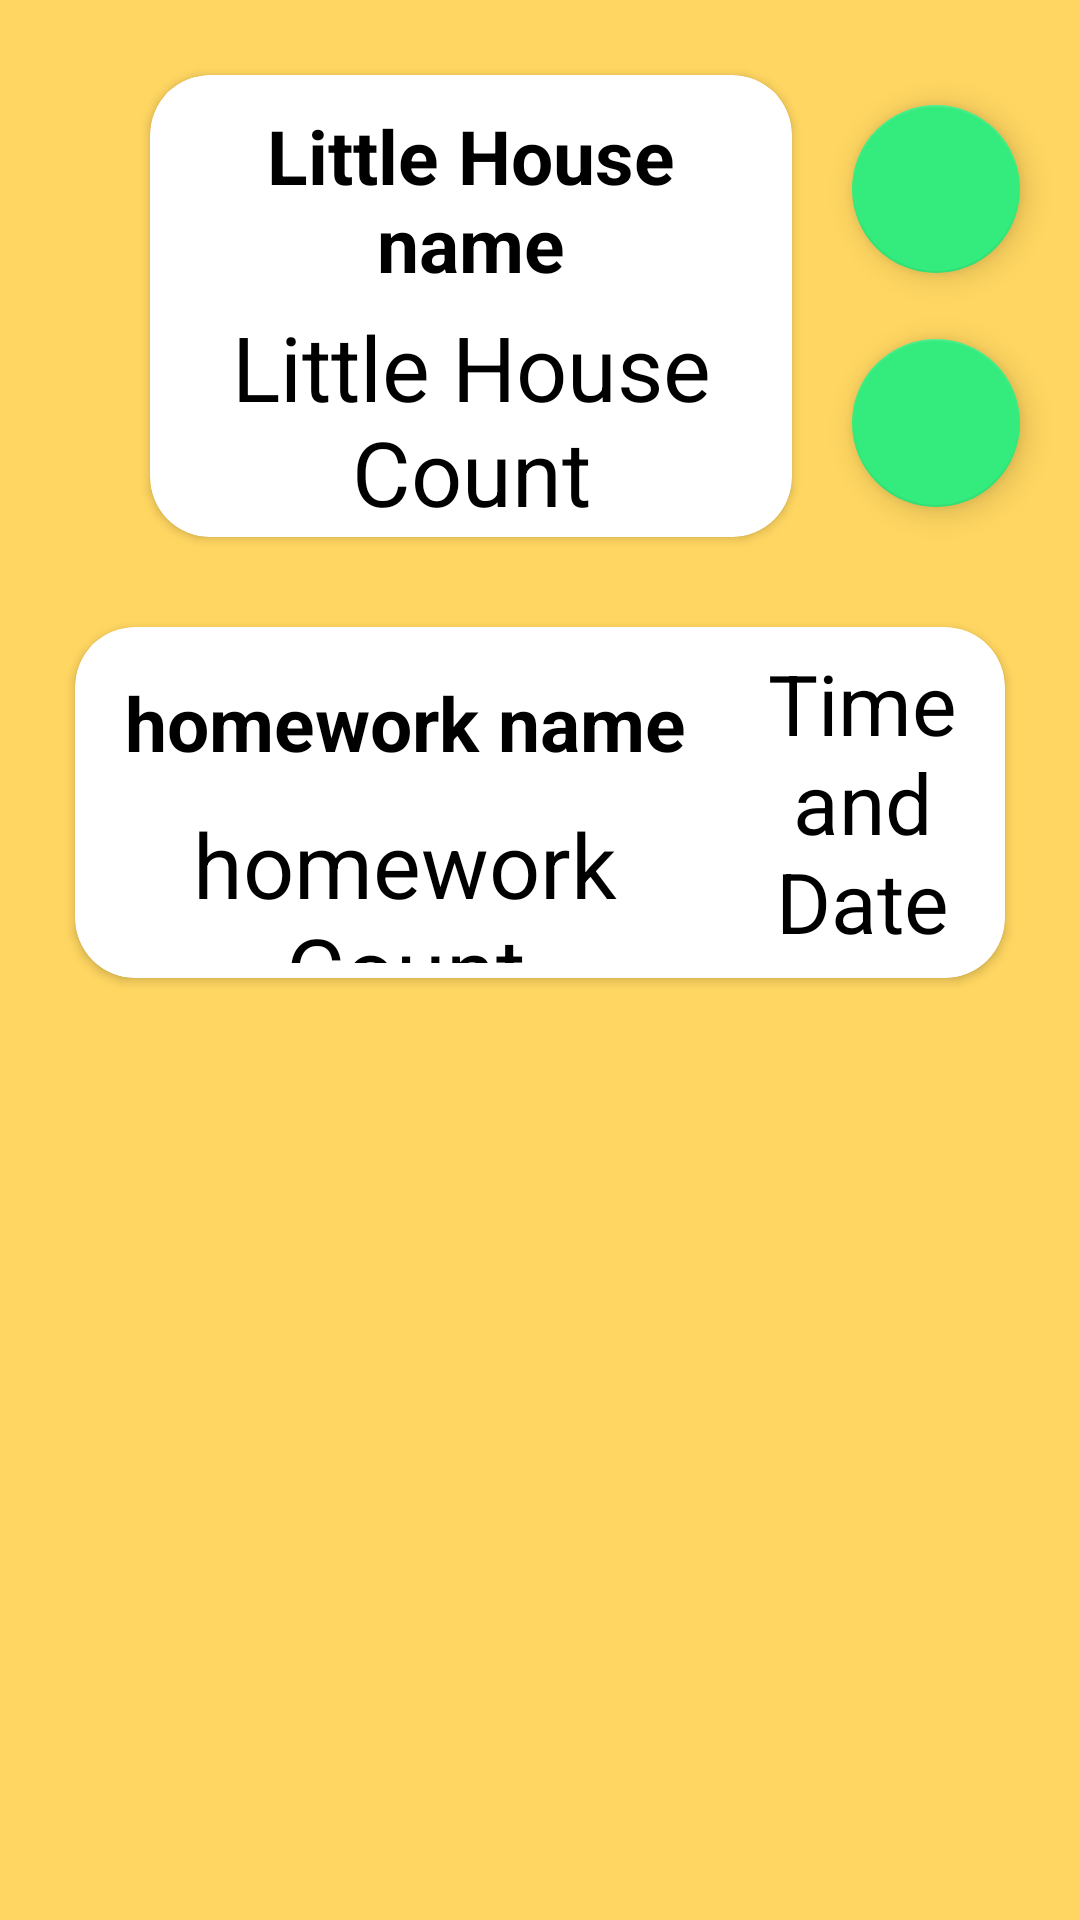

The Android layout XML behind this screen, and the referenced resources:
<!-- AndroidManifest.xml: application theme HiddenTitleTheme -->
<!-- res/layout/home_screen.xml -->
<?xml version="1.0" encoding="utf-8"?>
<androidx.constraintlayout.widget.ConstraintLayout xmlns:android="http://schemas.android.com/apk/res/android"
    xmlns:app="http://schemas.android.com/apk/res-auto"
    xmlns:tools="http://schemas.android.com/tools"
    style="@style/basicBackground"
    android:layout_width="match_parent"
    android:layout_height="match_parent"
    android:padding="10dp">

    <androidx.cardview.widget.CardView
        android:id="@+id/littleHouseItem"
        android:layout_width="0dp"
        android:layout_height="0dp"
        android:layout_marginLeft="40dp"
        android:layout_marginTop="15dp"
        android:layout_marginRight="20dp"
        android:layout_marginBottom="15dp"
        android:elevation="10dp"
        app:cardBackgroundColor="@color/white"
        app:cardCornerRadius="20dp"
        app:layout_constraintBottom_toTopOf="@+id/guideline6"
        app:layout_constraintEnd_toStartOf="@+id/settingButtonHome"
        app:layout_constraintStart_toStartOf="parent"
        app:layout_constraintTop_toTopOf="parent">

        <androidx.constraintlayout.widget.ConstraintLayout
            android:layout_width="match_parent"
            android:layout_height="match_parent"
            android:minWidth="100dp"
            android:minHeight="100dp"
            android:padding="5dp">

            <TextView
                android:id="@+id/littleHouseNameItem"
                android:layout_width="0dp"
                android:layout_height="0dp"
                android:layout_alignParentStart="true"
                android:layout_alignParentTop="true"
                android:layout_alignParentEnd="true"
                android:autoSizeMaxTextSize="45sp"
                android:autoSizeMinTextSize="25sp"
                android:autoSizeStepGranularity="2sp"
                android:autoSizeTextType="uniform"
                android:background="@color/white"
                android:padding="5dp"
                android:text="Little House name"
                android:textColor="@color/black"
                android:textStyle="bold"
                android:gravity="center"
                app:layout_constraintBottom_toTopOf="@+id/littleHouseCountItem"
                app:layout_constraintEnd_toEndOf="parent"
                app:layout_constraintStart_toStartOf="parent"
                app:layout_constraintTop_toTopOf="parent" />

            <TextView
                android:id="@+id/littleHouseCountItem"
                android:layout_width="0dp"
                android:layout_height="0dp"
                android:layout_below="@+id/littleHouseNameItem"
                android:layout_alignParentBottom="true"
                android:layout_centerHorizontal="true"
                android:autoSizeMaxTextSize="55sp"
                android:autoSizeMinTextSize="30sp"
                android:autoSizeStepGranularity="2sp"
                android:autoSizeTextType="uniform"
                android:gravity="center"
                android:text="Little House Count"
                android:textColor="@color/black"
                android:textSize="30dp"
                app:layout_constraintBottom_toBottomOf="parent"
                app:layout_constraintEnd_toEndOf="parent"
                app:layout_constraintStart_toStartOf="parent"
                app:layout_constraintTop_toBottomOf="@+id/littleHouseNameItem" />

        </androidx.constraintlayout.widget.ConstraintLayout>

    </androidx.cardview.widget.CardView>


    <androidx.cardview.widget.CardView
        android:id="@+id/homeworkItem"
        android:layout_width="0dp"
        android:layout_height="0dp"
        android:layout_margin="15dp"
        android:elevation="10dp"
        app:cardBackgroundColor="@color/white"
        app:cardCornerRadius="20dp"
        app:layout_constraintBottom_toTopOf="@+id/guideline2"
        app:layout_constraintEnd_toEndOf="parent"
        app:layout_constraintStart_toStartOf="parent"
        app:layout_constraintTop_toTopOf="@+id/guideline6">

        <androidx.constraintlayout.widget.ConstraintLayout
            android:layout_width="match_parent"
            android:layout_height="match_parent"
            android:minWidth="100dp"
            android:minHeight="100dp"
            android:padding="5dp">

            <TextView
                android:id="@+id/homeworkNameItem"
                android:layout_width="0dp"
                android:layout_height="0dp"
                android:layout_alignParentStart="true"
                android:layout_alignParentTop="true"
                android:layout_alignParentEnd="true"
                android:autoSizeMaxTextSize="45sp"
                android:autoSizeMinTextSize="25sp"
                android:autoSizeStepGranularity="2sp"
                android:autoSizeTextType="uniform"
                android:background="@color/white"
                android:padding="5dp"
                android:text="homework name"
                android:textColor="@color/black"
                android:textStyle="bold"
                android:gravity="center"
                app:layout_constraintBottom_toTopOf="@+id/homeworkCountItem"
                app:layout_constraintEnd_toStartOf="@id/guideline10"
                app:layout_constraintStart_toStartOf="parent"
                app:layout_constraintTop_toTopOf="parent" />

            <TextView
                android:id="@+id/homeworkCountItem"
                android:layout_width="0dp"
                android:layout_height="0dp"
                android:autoSizeMaxTextSize="55sp"
                android:autoSizeMinTextSize="30sp"
                android:autoSizeStepGranularity="2sp"
                android:autoSizeTextType="uniform"
                android:gravity="center"
                android:text="homework Count"
                android:textColor="@color/black"
                android:textSize="30dp"
                app:layout_constraintBottom_toBottomOf="parent"
                app:layout_constraintEnd_toStartOf="@id/guideline10"
                app:layout_constraintStart_toStartOf="parent"
                app:layout_constraintTop_toBottomOf="@+id/homeworkNameItem" />

            <TextView
                android:id="@+id/homeworkDateText"
                android:layout_width="0dp"
                android:layout_height="0dp"
                android:autoSizeMaxTextSize="55sp"
                android:autoSizeMinTextSize="12sp"
                android:autoSizeStepGranularity="2sp"
                android:autoSizeTextType="uniform"
                android:gravity="center"
                android:paddingLeft="5dp"
                android:text="Time and Date"
                android:textColor="@color/black"
                android:textSize="12dp"
                app:layout_constraintBottom_toBottomOf="parent"
                app:layout_constraintEnd_toEndOf="parent"
                app:layout_constraintStart_toStartOf="@+id/guideline10"
                app:layout_constraintTop_toTopOf="parent" />

            <androidx.constraintlayout.widget.Guideline
                android:id="@+id/guideline10"
                android:layout_width="wrap_content"
                android:layout_height="wrap_content"
                android:orientation="vertical"
                app:layout_constraintGuide_percent="0.7" />

        </androidx.constraintlayout.widget.ConstraintLayout>

    </androidx.cardview.widget.CardView>

    <com.google.android.material.floatingactionbutton.FloatingActionButton
        android:id="@+id/settingButtonHome"
        android:layout_width="wrap_content"
        android:layout_height="wrap_content"
        android:layout_margin="10dp"
        android:layout_toRightOf="@+id/littleHouseItem"
        android:clickable="true"
        android:elevation="100dp"
        android:src="@drawable/ic_setting_icon"
        app:layout_constraintEnd_toEndOf="parent"
        app:layout_constraintTop_toTopOf="@+id/littleHouseItem" />

    <com.google.android.material.floatingactionbutton.FloatingActionButton
        android:id="@+id/trashButtonHome"
        android:layout_width="wrap_content"
        android:layout_height="wrap_content"
        android:layout_below="@+id/settingButtonHome"
        android:layout_margin="10dp"
        android:layout_toRightOf="@+id/littleHouseItem"
        android:clickable="true"
        android:elevation="100dp"
        android:src="@drawable/ic_trash_icon"
        app:layout_constraintBottom_toBottomOf="@+id/littleHouseItem"
        app:layout_constraintEnd_toEndOf="parent" />

    <androidx.recyclerview.widget.RecyclerView
        android:id="@+id/HomeScreenRecView"
        android:layout_width="match_parent"
        android:layout_height="0dp"
        android:layout_below="@+id/littleHouseItem"
        android:layout_marginTop="15dp"
        app:layout_constraintBottom_toBottomOf="parent"
        app:layout_constraintEnd_toEndOf="parent"
        app:layout_constraintHorizontal_bias="0.842"
        app:layout_constraintStart_toStartOf="parent"
        app:layout_constraintTop_toTopOf="@+id/guideline2" />

    <androidx.constraintlayout.widget.Guideline
        android:id="@+id/guideline2"
        android:layout_width="wrap_content"
        android:layout_height="wrap_content"
        android:orientation="horizontal"
        app:layout_constraintGuide_begin="331dp" />

    <androidx.constraintlayout.widget.Guideline
        android:id="@+id/guideline6"
        android:layout_width="wrap_content"
        android:layout_height="wrap_content"
        android:orientation="horizontal"
        app:layout_constraintGuide_begin="184dp" />

</androidx.constraintlayout.widget.ConstraintLayout>
<!-- resources referenced by this layout -->
<resources>
  <color name="black">#FF000000</color>
  <color name="white">#FFFFFFFF</color>
  <!-- drawable ic_setting_icon: png bitmap (mipmap-hdpi, 1849 bytes) -->
  <style name="basicBackground" parent="Theme.AppCompat.DayNight">
          <item name="android:background">@color/gold_light</item>
      </style>
  <style name="HiddenTitleTheme" parent="Theme.MantraCounter">
          <item name="windowNoTitle">true</item>
          <item name="windowActionBar">false</item>
      </style>
  <color name="gold_light">#FFD661</color>
  <style name="Theme.MantraCounter" parent="Theme.MaterialComponents.DayNight.DarkActionBar">
          
          <item name="colorPrimary">@color/gold_light</item>
          <item name="colorPrimaryVariant">@color/gold_dark</item>
          <item name="colorOnPrimary">@color/gold_light</item>
          
          <item name="colorSecondary">@color/button_green</item>
          <item name="colorSecondaryVariant">@color/button_green</item>
          <item name="colorOnSecondary">@color/black</item>
          
          <item name="android:statusBarColor" tools:targetApi="l">?attr/colorPrimaryVariant</item>
          
      </style>
  <color name="gold_dark">#FFC747</color>
  <color name="button_green">#33EC7D</color>
</resources>
